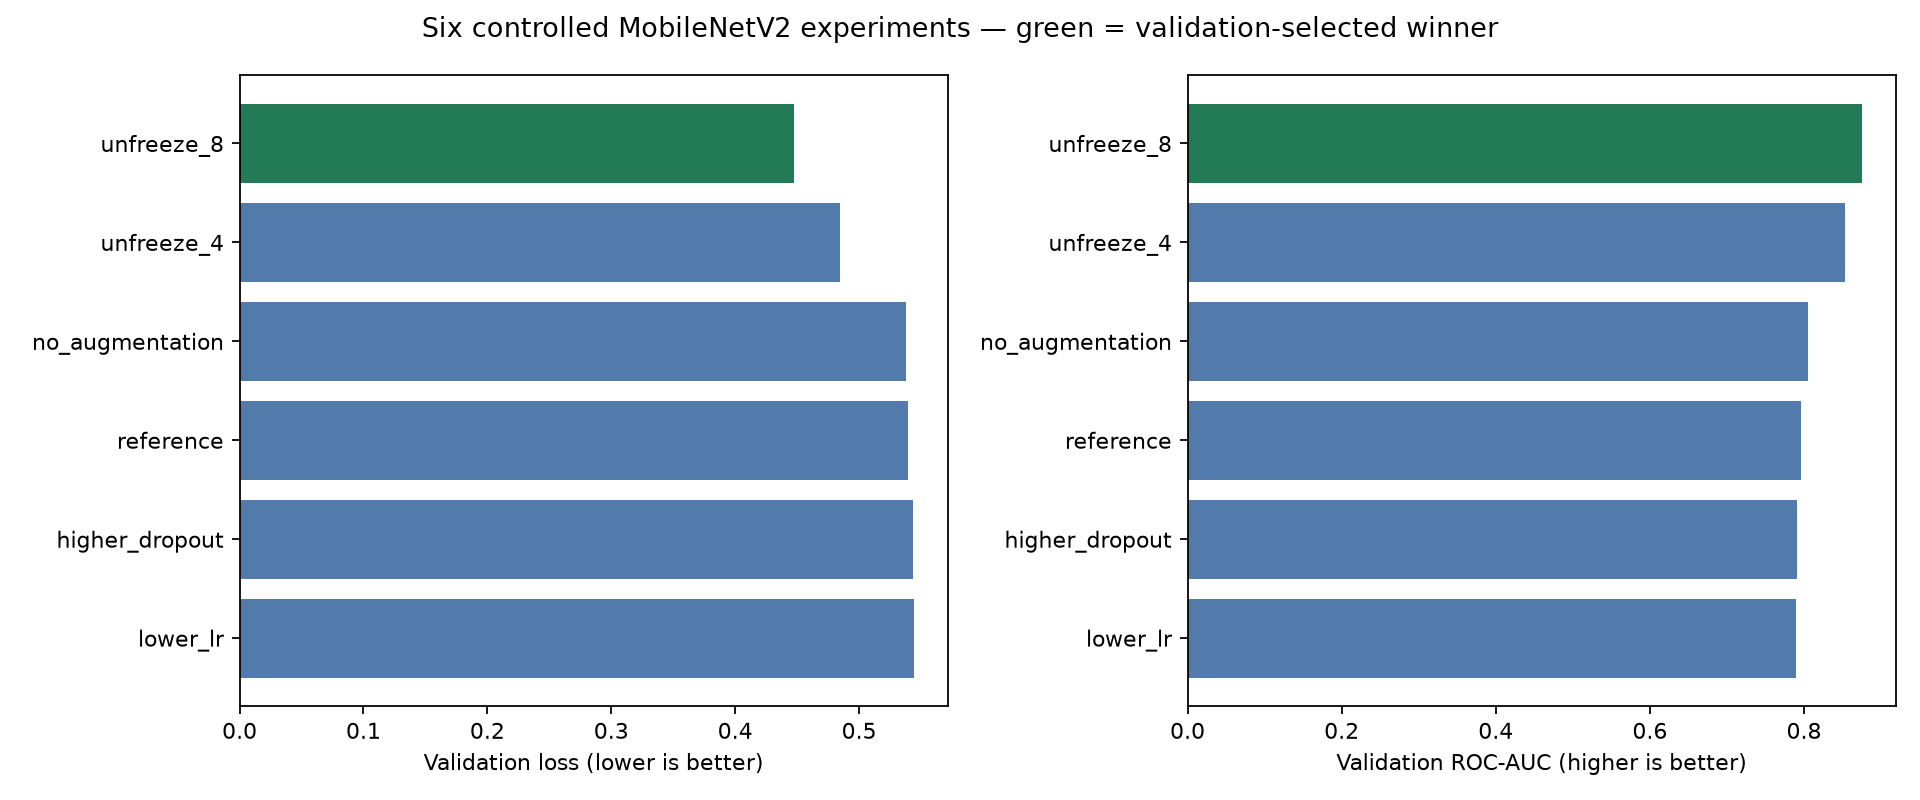

The data file committed next to this chart (first rows):
name, learning_rate, augmentation, dropout, unfrozen_layers, changed_setting, selected_phase, run_id, experiment_id, model_uri, selection_val_loss, selection_val_accuracy, selection_val_precision, selection_val_recall, selection_val_f1, selection_val_roc_auc, epochs_run, training_seconds
unfreeze_8, 0.0001, True, 0.3, 8, unfrozen_layers, adapt, 36cdf49361924598b55143251cc26845, 0, runs:/36cdf49361924598b55143251cc26845/m…, 0.4473, 0.8288, 0.859, 0.8272, 0.8428, 0.8756, 16, 114.1
unfreeze_4, 0.0001, True, 0.3, 4, unfrozen_layers, adapt, 93f7b0553b60447085968c9822b038b5, 0, runs:/93f7b0553b60447085968c9822b038b5/m…, 0.4844, 0.7877, 0.7841, 0.8519, 0.8166, 0.8526, 16, 117.3
no_augmentation, 0.0001, False, 0.3, 0, augmentation, adapt, 7951c99fecf04e08969ec480f70dcbad, 0, runs:/7951c99fecf04e08969ec480f70dcbad/m…, 0.5379, 0.7123, 0.7468, 0.7284, 0.7375, 0.8049, 16, 105.8
reference, 0.0001, True, 0.3, 0, reference, adapt, 86129a92bc2844e58d3d9ced0830d433, 0, runs:/86129a92bc2844e58d3d9ced0830d433/m…, 0.5391, 0.7055, 0.7159, 0.7778, 0.7456, 0.7962, 16, 220.8
higher_dropout, 0.0001, True, 0.5, 0, dropout, adapt, decb7dbf0da74c08b528d0cf37a195b9, 0, runs:/decb7dbf0da74c08b528d0cf37a195b9/m…, 0.5437, 0.7055, 0.7262, 0.7531, 0.7394, 0.7903, 16, 131.4
lower_lr, 3e-05, True, 0.3, 0, learning_rate, adapt, ef767d2d4d754505962a043640232c72, 0, runs:/ef767d2d4d754505962a043640232c72/m…, 0.5445, 0.7055, 0.7159, 0.7778, 0.7456, 0.7896, 16, 169.7
